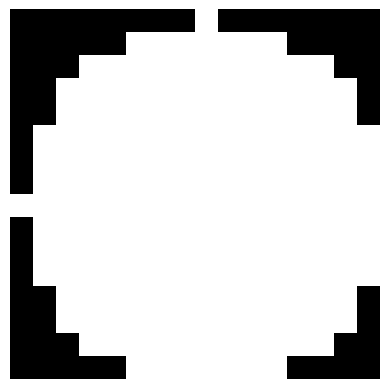

Here is the Python script that generated this plot:
import numpy as np
import matplotlib.pyplot as plt

N = 4
x, y = np.ogrid[:(2**N), :(2**N)]

x_centered = x - (2**(N-1))
y_centered = y - (2**(N-1))
mask = (x_centered**2 + y_centered**2) <= (2**(N-1))**2

plt.imshow(mask, cmap='gray')
plt.axis('off')
plt.show()
